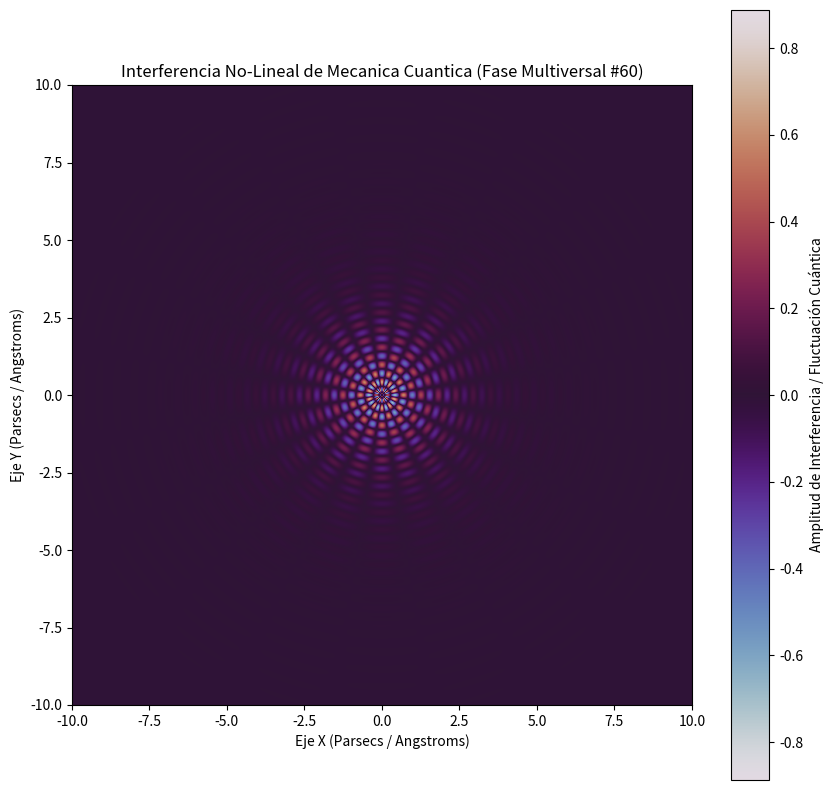

Source code (Python):
%matplotlib inline
# Simulación Multiversal: Mecanica Cuantica - Variante 60
import numpy as np
import matplotlib.pyplot as plt

# Parámetros Físicos No-Lineales
omega_1 = 11.166
omega_2 = 9.994
lambda_decay = 0.76
phase_shift = 0.014

x = np.linspace(-10, 10, 800)
y = np.linspace(-10, 10, 800)
X, Y = np.meshgrid(x, y)

# Dinámica de Fluidos / Campos Tensor-Escalares (Fase Multiversal)
R = np.sqrt(X**2 + Y**2) + 1e-5
Z = (np.sin(omega_1 * R + phase_shift) * np.cos(omega_2 * np.arctan2(Y, X))) * np.exp(-lambda_decay * R)

plt.figure(figsize=(10, 10))
plt.imshow(Z, cmap='twilight', extent=[-10, 10, -10, 10], origin='lower')
plt.colorbar(label='Amplitud de Interferencia / Fluctuación Cuántica')
plt.title(r'Interferencia No-Lineal de Mecanica Cuantica (Fase Multiversal #60)')
plt.xlabel('Eje X (Parsecs / Angstroms)')
plt.ylabel('Eje Y (Parsecs / Angstroms)')
plt.show()
